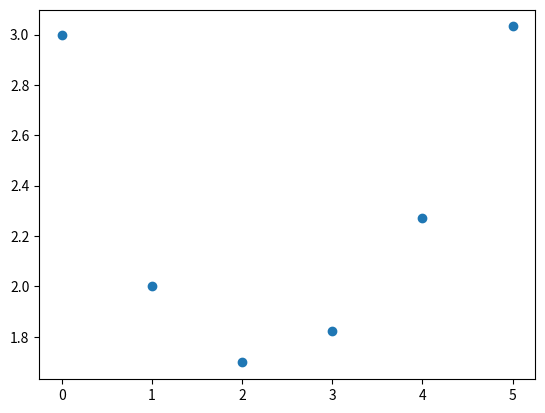

Recreate this plot in Python.
import numpy as np
import matplotlib.pyplot as plt

def func(x,y):
    dy_dx = (1/2)*np.exp(x/3) - (1/2)*y #Exemplo 9.2
    return dy_dx

def euler(y0,x0,h,I):
    n =  (I[1] - I[0])/h
    x= []
    y= []
    x.append(x0)
    y.append(y0)
    print(f"y{0} = {y0}")
    for i in range(int(n)):
        yk = y0+ h*func(x0,y0)
        print(f"y{i+1} = {yk}")
        y0 = yk
        x0 = x0 + h
        x.append(x0)
        y.append(y0)
        
    plt.scatter(x, y)
    plt.show()
    return


if __name__ == '__main__':
    #Pvi
    y0= 3
    x0= 0
    #intervalo
    I = [0,5]
    # Passo
    # num_sub_int = 4
    h = 1 
    # h = (I[1] - I[0])/num_sub_int
    euler(y0,x0,h,I)
    plt
